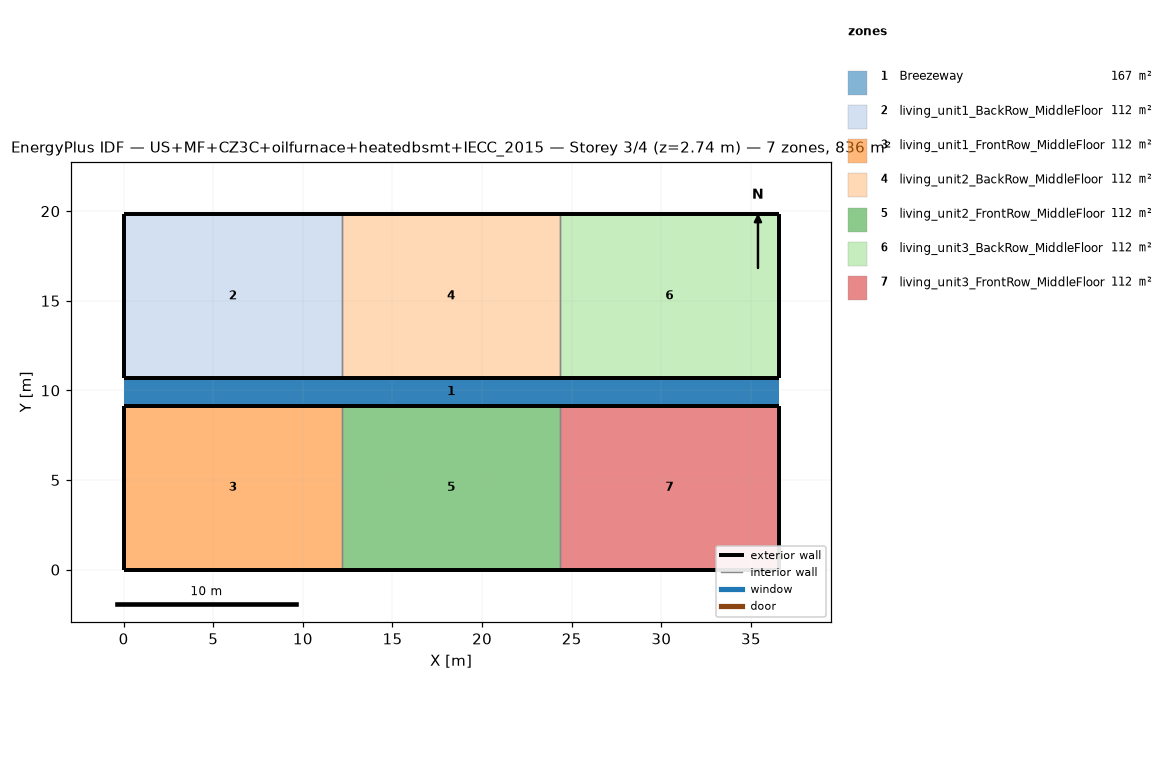
=== STOREY PLAN SPEC (per zone: floor XY polygon, exterior-wall plan segments, windows/doors) ===
zone 1: Breezeway  (167.0 m²)
  floor: (36.54, 9.16) (0.00, 9.16) (0.00, 10.68) (36.54, 10.68)
  floor: (36.54, 9.16) (0.00, 9.16) (0.00, 10.68) (36.54, 10.68)
  floor: (36.54, 9.16) (0.00, 9.16) (0.00, 10.68) (36.54, 10.68)
zone 2: living_unit1_BackRow_MiddleFloor  (111.5 m²)
  floor: (12.18, 10.68) (0.00, 10.68) (0.00, 19.84) (12.18, 19.84)
  exterior wall: (0.00, 10.68) – (12.18, 10.68)  [12.2 m]
  exterior wall: (12.18, 19.84) – (0.00, 19.84)  [12.2 m]
  exterior wall: (0.00, 19.84) – (0.00, 10.68)  [9.2 m]
  interior walls: 1
zone 3: living_unit1_FrontRow_MiddleFloor  (111.5 m²)
  floor: (12.18, 0.00) (0.00, 0.00) (0.00, 9.16) (12.18, 9.16)
  exterior wall: (0.00, 0.00) – (12.18, 0.00)  [12.2 m]
  exterior wall: (12.18, 9.16) – (0.00, 9.16)  [12.2 m]
  exterior wall: (0.00, 9.16) – (0.00, 0.00)  [9.2 m]
  interior walls: 1
zone 4: living_unit2_BackRow_MiddleFloor  (111.5 m²)
  floor: (24.36, 10.68) (12.18, 10.68) (12.18, 19.84) (24.36, 19.84)
  exterior wall: (12.18, 10.68) – (24.36, 10.68)  [12.2 m]
  exterior wall: (24.36, 19.84) – (12.18, 19.84)  [12.2 m]
  interior walls: 2
zone 5: living_unit2_FrontRow_MiddleFloor  (111.5 m²)
  floor: (24.36, 0.00) (12.18, 0.00) (12.18, 9.16) (24.36, 9.16)
  exterior wall: (12.18, 0.00) – (24.36, 0.00)  [12.2 m]
  exterior wall: (24.36, 9.16) – (12.18, 9.16)  [12.2 m]
  interior walls: 2
zone 6: living_unit3_BackRow_MiddleFloor  (111.5 m²)
  floor: (36.54, 10.68) (24.36, 10.68) (24.36, 19.84) (36.54, 19.84)
  exterior wall: (24.36, 10.68) – (36.54, 10.68)  [12.2 m]
  exterior wall: (36.54, 10.68) – (36.54, 19.84)  [9.2 m]
  exterior wall: (36.54, 19.84) – (24.36, 19.84)  [12.2 m]
  interior walls: 1
zone 7: living_unit3_FrontRow_MiddleFloor  (111.5 m²)
  floor: (36.54, 0.00) (24.36, 0.00) (24.36, 9.16) (36.54, 9.16)
  exterior wall: (24.36, 0.00) – (36.54, 0.00)  [12.2 m]
  exterior wall: (36.54, 0.00) – (36.54, 9.16)  [9.2 m]
  exterior wall: (36.54, 9.16) – (24.36, 9.16)  [12.2 m]
  interior walls: 1

=== DERIVED (storey summary) ===
Building: US+MF+CZ3C+oilfurnace+heatedbsmt+IECC_2015
Storey: 3 of 4  (floor level z = 2.74 m)
Storey gross floor area: 836.2 m²
Zones on this storey: 7
  - Breezeway: floor 167.0 m²
  - living_unit1_BackRow_MiddleFloor: floor 111.5 m²; exterior wall 33.5 m (86.9 m²); WWR 0.0%
  - living_unit1_FrontRow_MiddleFloor: floor 111.5 m²; exterior wall 33.5 m (86.9 m²); WWR 0.0%
  - living_unit2_BackRow_MiddleFloor: floor 111.5 m²; exterior wall 24.4 m (63.1 m²); WWR 0.0%
  - living_unit2_FrontRow_MiddleFloor: floor 111.5 m²; exterior wall 24.4 m (63.1 m²); WWR 0.0%
  - living_unit3_BackRow_MiddleFloor: floor 111.5 m²; exterior wall 33.5 m (86.9 m²); WWR 0.0%
  - living_unit3_FrontRow_MiddleFloor: floor 111.5 m²; exterior wall 33.5 m (86.9 m²); WWR 0.0%
Zone adjacency (shared interzone walls):
  - living_unit1_BackRow_MiddleFloor ↔ living_unit2_BackRow_MiddleFloor
  - living_unit1_FrontRow_MiddleFloor ↔ living_unit2_FrontRow_MiddleFloor
  - living_unit2_BackRow_MiddleFloor ↔ living_unit3_BackRow_MiddleFloor
  - living_unit2_FrontRow_MiddleFloor ↔ living_unit3_FrontRow_MiddleFloor